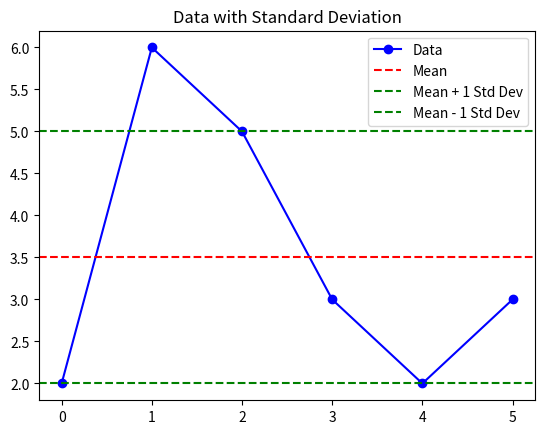

This figure's Python source:
"""
During a survey 6 students were asked how many hours per day they study on an average? Their answer were as follows:
2,6,5,3,2,3. Evaluate the standard deviation.
"""
import numpy as np
import matplotlib.pyplot as plt

n = np.array([2, 6, 5, 3, 2, 3])
mean_value = np.mean(n)
std_deviation = np.std(n)

plt.title("Data with Standard Deviation")
plt.plot(n, marker='o', label="Data", color="blue")
plt.axhline(y=mean_value, color='red', linestyle='--', label="Mean")
plt.axhline(y=mean_value + std_deviation, color='green', linestyle='--', label="Mean + 1 Std Dev")
plt.axhline(y=mean_value - std_deviation, color='green', linestyle='--', label="Mean - 1 Std Dev")
plt.legend()
plt.show()

